Run: headless pygame with SDL's dummy video driver; simulated clock (each Clock.tick advances the game by its frame time, no real sleeping); random seed 0; keys injected as events and as key.get_pressed() state; no mouse input.
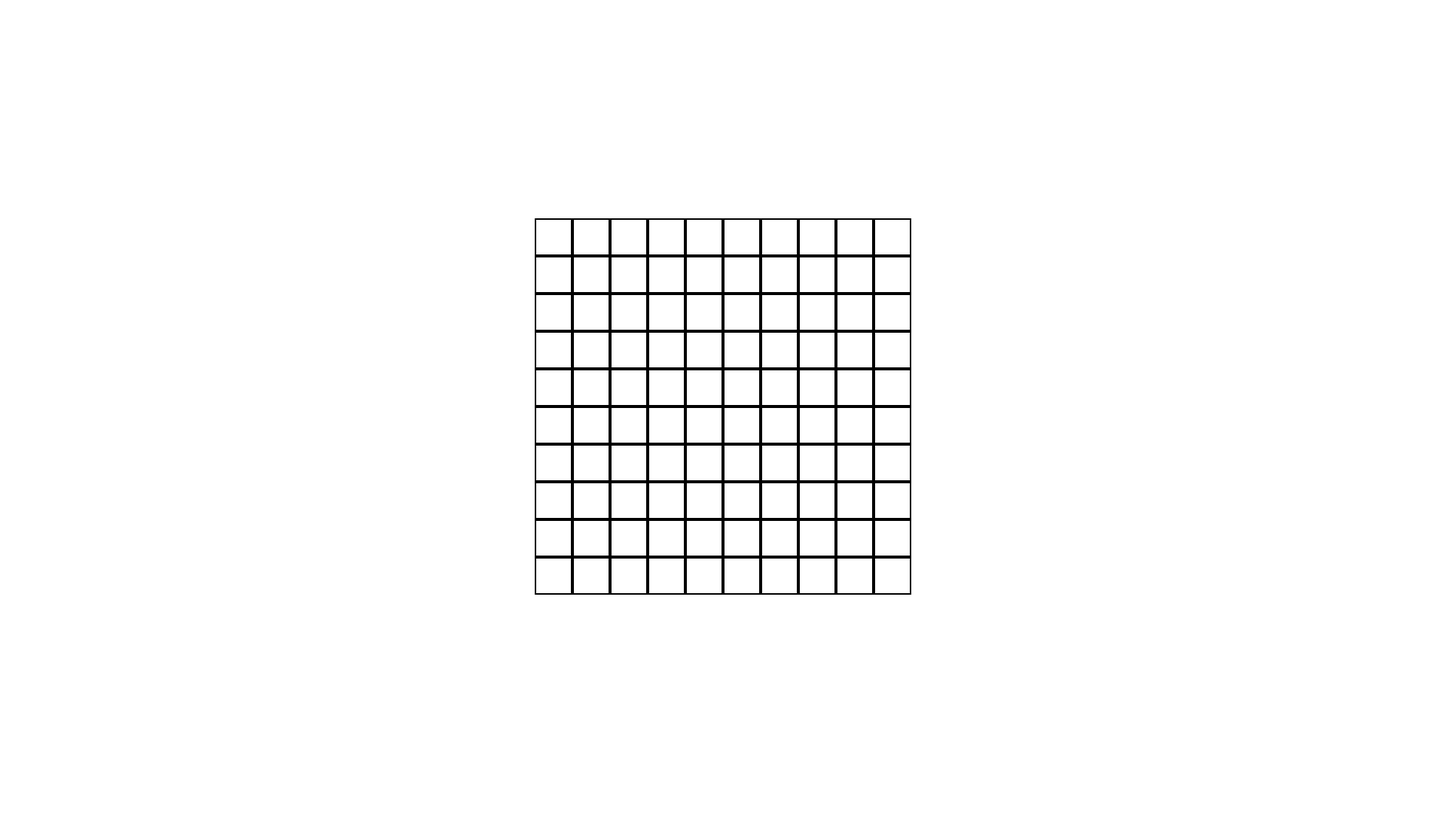
Frame 1 of 4 · flips 1–60 · no input
Frame 2 of 4 · flips 61–180 · tapped SPACE, RETURN · held RIGHT (→), D · screen unchanged from frame 1, image omitted
Frame 3 of 4 · flips 181–300 · held DOWN (↓), S · screen unchanged from frame 2, image omitted
Frame 4 of 4 · flips 301–420 · held LEFT (←), A, UP (↑), W · screen unchanged from frame 3, image omitted

The pygame program that drew these frames:

import pygame
import sys


class Window:
    def __init__(self):
        pygame.init()
        self.screen = pygame.display.set_mode((1920, 1080))
        self.clock = pygame.time.Clock()
        self.is_running = True

        # Размер клетки и количество клеток в строке и столбце
        self.cell_size = 50
        self.num_cells_x = 10
        self.num_cells_y = 10

    def run(self):
        while self.is_running:
            self.clock.tick(60)
            self.handle_events()
            self.update()
            self.render()

    def handle_events(self):
        for event in pygame.event.get():
            if event.type == pygame.QUIT:
                self.is_running = False
            elif event.type == pygame.KEYDOWN:
                if event.key == pygame.K_ESCAPE:
                    self.is_running = False

    def update(self):
        pass

    def render(self):
        self.screen.fill((255, 255, 255))

        # Вычисляем координаты, чтобы разместить поле по центру экрана
        offset_x = (self.screen.get_width() - self.num_cells_x * self.cell_size) // 2
        offset_y = (self.screen.get_height() - self.num_cells_y * self.cell_size) // 2

        for x in range(self.num_cells_x):
            for y in range(self.num_cells_y):
                # Создаем поверхность для клетки
                cell_surface = pygame.Surface((self.cell_size, self.cell_size))
                cell_surface.fill((255, 255, 255))  # Заполняем клетку цветом

                # Добавляем обводку
                pygame.draw.rect(cell_surface, (0, 0, 0), cell_surface.get_rect(), 2)

                # Получаем прямоугольник для клетки и располагаем его на поле
                cell_rect = cell_surface.get_rect(
                    topleft=(offset_x + x * self.cell_size, offset_y + y * self.cell_size)
                )

                # Отображаем клетку на экране
                self.screen.blit(cell_surface, cell_rect.topleft)

        pygame.display.flip()

    def quit_game(self):
        pygame.quit()
        sys.exit()


if __name__ == "__main__":
    game = Window()
    game.run()
    game.quit_game()
